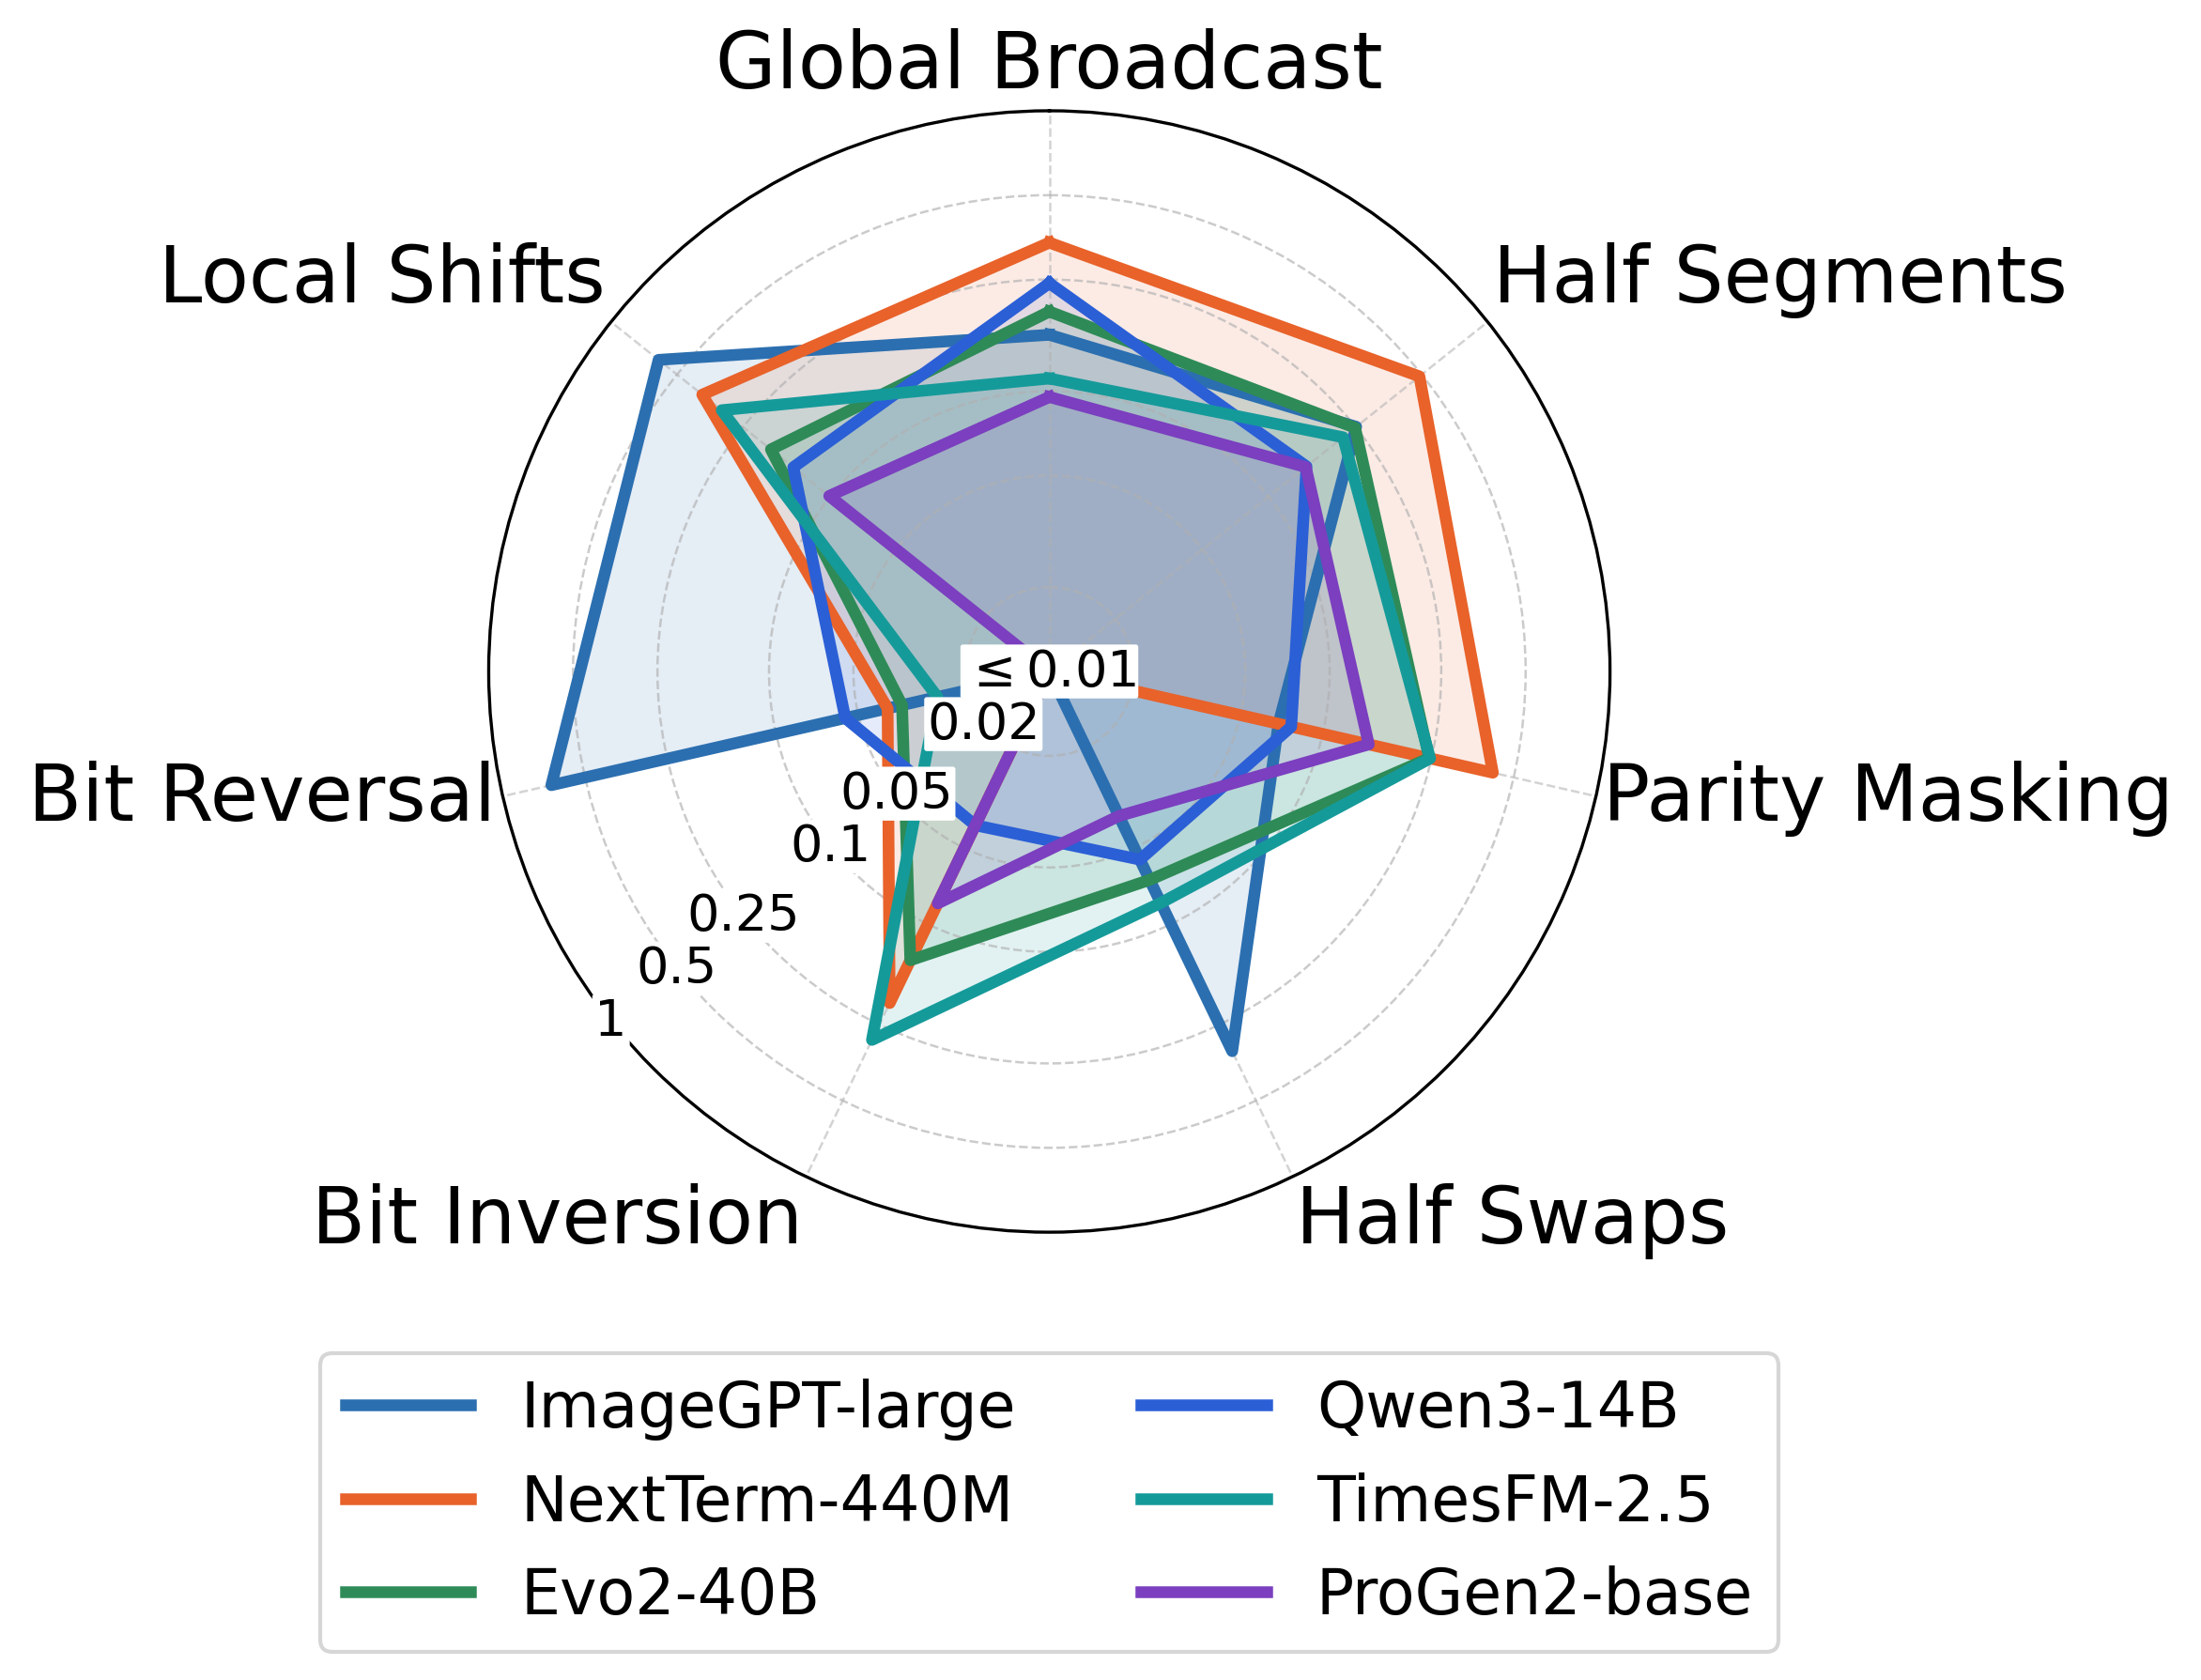

The file beside this chart, header and first rows:
model, category, mean_clean_accuracy, mean_deranged_accuracy, clean_minus_deranged, task_count, in_context_examples, trials_per_task_per_condition
ImageGPT-large, Global Broadcast, 0.6706, 0.5117, 0.1589, 30, 31, 128
ImageGPT-large, Half Segments, 0.3077, 0.05649, 0.2512, 13, 31, 128
ImageGPT-large, Parity Masking, 0.1769, 0.108, 0.06893, 17, 31, 128
ImageGPT-large, Half Swaps, 0.3238, 0.005208, 0.3186, 9, 31, 128
ImageGPT-large, Bit Inversion, 0.003906, 0.0007813, 0.003125, 10, 31, 128
ImageGPT-large, Bit Reversal, 0.6752, 0.01116, 0.6641, 7, 31, 128
ImageGPT-large, Local Shifts, 0.6211, 0.01451, 0.6066, 14, 31, 128
NextTerm-440M, Global Broadcast, 0.8232, 0.4846, 0.3385, 30, 64, 128
NextTerm-440M, Half Segments, 0.5264, 0.03846, 0.488, 13, 64, 128
NextTerm-440M, Parity Masking, 0.5041, 0.08456, 0.4196, 17, 64, 128
NextTerm-440M, Half Swaps, 0.01562, 0.006944, 0.008681, 9, 64, 128
NextTerm-440M, Bit Inversion, 0.2078, 0.002344, 0.2055, 10, 64, 128
NextTerm-440M, Bit Reversal, 0.04688, 0.007812, 0.03906, 7, 64, 128
NextTerm-440M, Local Shifts, 0.3906, 0.007254, 0.3834, 14, 64, 128
Evo2-40B, Global Broadcast, 0.6339, 0.4417, 0.1922, 30, 64, 128
Evo2-40B, Half Segments, 0.2764, 0.02825, 0.2482, 13, 64, 128
Evo2-40B, Parity Masking, 0.3244, 0.07904, 0.2454, 17, 64, 128
Evo2-40B, Half Swaps, 0.06944, 0.002604, 0.06684, 9, 64, 128
Evo2-40B, Bit Inversion, 0.1492, 0.01016, 0.1391, 10, 64, 128
Evo2-40B, Bit Reversal, 0.04353, 0.008929, 0.0346, 7, 64, 128
Evo2-40B, Local Shifts, 0.192, 0.00558, 0.1864, 14, 64, 128
Qwen3-14B, Global Broadcast, 0.7128, 0.4701, 0.2427, 30, 64, 128
Qwen3-14B, Half Segments, 0.1833, 0.03425, 0.149, 13, 64, 128
Qwen3-14B, Parity Masking, 0.1562, 0.0795, 0.07675, 17, 64, 128
Qwen3-14B, Half Swaps, 0.05729, 0.001736, 0.05556, 9, 64, 128
Qwen3-14B, Bit Inversion, 0.04766, 0.007031, 0.04063, 10, 64, 128
Qwen3-14B, Bit Reversal, 0.05915, 0.003348, 0.0558, 7, 64, 128
Qwen3-14B, Local Shifts, 0.1523, 0.005022, 0.1473, 14, 64, 128
TimesFM-2.5, Global Broadcast, 0.5021, 0.3911, 0.1109, 30, 48, 128
TimesFM-2.5, Half Segments, 0.2488, 0.03005, 0.2188, 13, 48, 128
TimesFM-2.5, Parity Masking, 0.3438, 0.09651, 0.2472, 17, 48, 128
TimesFM-2.5, Half Swaps, 0.0842, 0.001736, 0.08247, 9, 48, 128
TimesFM-2.5, Bit Inversion, 0.293, 0.005469, 0.2875, 10, 48, 128
TimesFM-2.5, Bit Reversal, 0.03795, 0.01228, 0.02567, 7, 48, 128
TimesFM-2.5, Local Shifts, 0.3198, 0.007254, 0.3125, 14, 48, 128
ProGen2-base, Global Broadcast, 0.5719, 0.4766, 0.09531, 30, 48, 128
ProGen2-base, Half Segments, 0.1815, 0.03365, 0.1478, 13, 48, 128
ProGen2-base, Parity Masking, 0.2358, 0.08824, 0.1475, 17, 48, 128
ProGen2-base, Half Swaps, 0.04253, 0.005208, 0.03733, 9, 48, 128
ProGen2-base, Bit Inversion, 0.08672, 0.003906, 0.08281, 10, 48, 128
ProGen2-base, Bit Reversal, 0.02232, 0.01562, 0.006696, 7, 48, 128
ProGen2-base, Local Shifts, 0.1066, 0.00558, 0.101, 14, 48, 128
